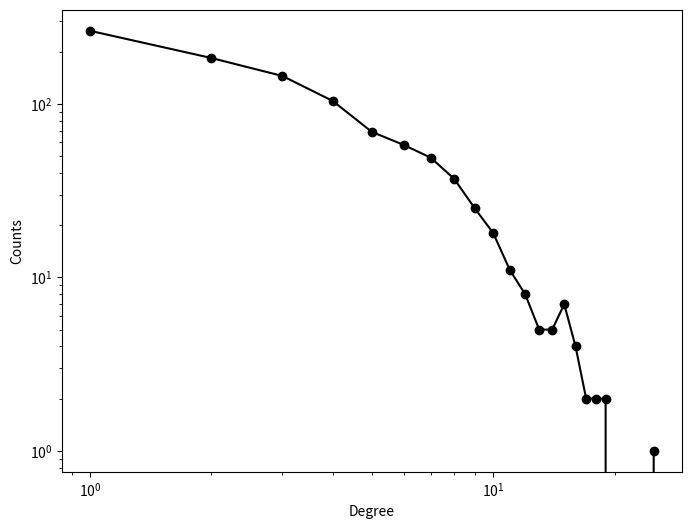
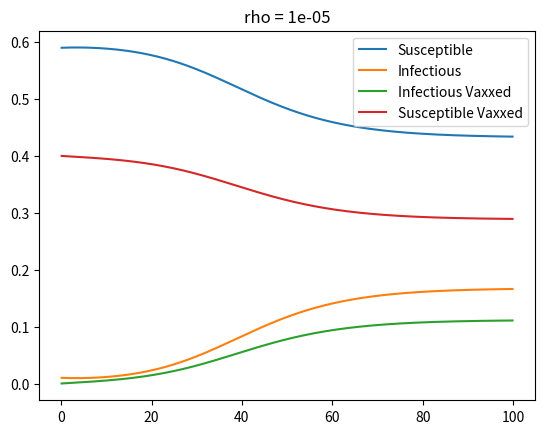

Reproduce these figures in Python, in order. (Note: this script raises an exception after producing the figures.)
# Import networkx and a network file
import math
import random

import networkx as nx
# import wget as wget
import matplotlib.pyplot as plt
import numpy as np
import pandas as pd


def graph_exponential_dist():
    z = [int(np.random.exponential(scale=5)) for i in range(1000)]
    if sum(z) % 2 != 0:
        z[0] += 1
    configuration_model = nx.configuration_model(z)  # Get_Configuration_Model(z)
    return configuration_model


def graph_geometric_dist():
    z = [np.random.geometric(p=0.25) for i in range(1000)]
    if sum(z) % 2 != 0:
        z[0] += 1
    configuration_model = nx.configuration_model(z)  # Get_Configuration_Model(z)
    return configuration_model


def og_initial_conditions(degree_freq):
    I0 = 0.01  # initial fraction of infected nodes
    Iv0 = 0.00
    Sv0 = 0.4
    S0 = 1.0 - I0 - Sv0 - Iv0
    Sk = np.zeros((len(degree_freq)))  # array for expected S_k
    Ik = np.zeros((len(degree_freq)))  # array for expected I_k
    Svk = np.zeros((len(degree_freq)))  # array for expected I_k
    Ivk = np.zeros((len(degree_freq)))  # array for expected I_k

    for k in range(len(degree_freq)):
        # set an expectation of I0 fraction of nodes of degree k infectious
        Sk[k] = degree_freq[k] * S0
        Svk[k] = degree_freq[k] * Sv0
        Ik[k] = degree_freq[k] * I0
        Ivk[k] = degree_freq[k] * Iv0
    return Sk, Svk, Ik, Ivk, S0, Sv0, I0, Iv0


def part_d_initial_conditions(degree_freq):
    I0 = 0.01  # initial fraction of infected nodes
    Iv0 = 0.00
    k_60_0 = np.ceil(0.6 * len(degree_freq))
    cnt = 0

    degrees_by_node = [val for (node, val) in configuration_model.degree()]
    # find degrees by node where node degree is in top 40%
    for i in range(len(degrees_by_node)):
        if degrees_by_node[i] > k_60_0:
            cnt += 1
    Sv0 = (cnt / configuration_model.number_of_nodes())
    S0 = 1.0 - I0 - Sv0 - Iv0

    Sk = np.zeros((len(degree_freq)))  # array for expected S_k
    Ik = np.zeros((len(degree_freq)))  # array for expected I_k
    Svk = np.zeros((len(degree_freq)))  # array for expected I_k
    Ivk = np.zeros((len(degree_freq)))  # array for expected I_k

    for k in range(len(degree_freq)):
        # set an expectation of I0 fraction of nodes of degree k infectious
        Sk[k] = degree_freq[k] * S0
        if k > k_60_0:
            Svk[k] = 1
        Ik[k] = degree_freq[k] * I0
        Ivk[k] = degree_freq[k] * Iv0
    return Sk, Svk, Ik, Ivk, S0, Sv0, I0, Iv0


# configuration_model = graph_exponential_dist() # part b
configuration_model = graph_geometric_dist() # Part c

# gather some info about the model
degree_freq = nx.degree_histogram(configuration_model)
degrees = range(len(degree_freq))
G_deg_sum = [a * b for a, b in zip(degree_freq, range(0, len(degree_freq)))]
total_degree = sum(G_deg_sum)

avg_k = sum(G_deg_sum) / configuration_model.number_of_nodes()
print(avg_k)

# set up deg freq plot if we want
plt.figure(figsize=(8, 6))
plt.loglog(degrees[1:], degree_freq[1:], 'ko-')
plt.xlabel('Degree')
plt.ylabel('Counts')


# Parameters of the model
h = .1  # timestep
alpha = 1*h
beta = .3*h  # transmission rate
rho = 0.00001

# Initial conditions
Sk, Svk, Ik, Ivk, S0, Sv0, I0, Iv0 = og_initial_conditions(degree_freq) # use for parts b and c
# Sk, Svk, Ik, Ivk, S0, Sv0, I0, Iv0  = part_d_initial_conditions(degree_freq)  # use for part d

# Run the model
# Discrete steps of Euler's methods
res = []  # list of results
history = []
S = S0
I = I0  # set initial conditions
Iv = Iv0
Sv = Sv0
T = np.arange(1, 100 / h)
for t in T:

    # Calculate the mean-field
    theta = 0.0
    for k in range(len(degree_freq)):
        theta += k * (Ik[k] + Ivk[k]) / total_degree
    history.append(theta)

    # Set initial global quantities
    S = 0.0
    I = 0.0
    Iv = 0.0
    Sv = 0.0

    # Run Euler's method for all degree classes k
    for k in range(len(degree_freq)):
        # calculate speeds+ alpha * Ik[k]
        delta_Sk = -beta * k * theta * Sk[k] + alpha * Ik[k]
        delta_Svk = (1 - rho) * -beta * k * theta * Svk[k] + alpha * Ivk[k]
        delta_Ik = beta * k * theta * Sk[k] - alpha * Ik[k]
        delta_Ivk = (1 - rho) * beta * k * theta * Svk[k] - alpha * Ivk[k]

        # update dynamical variables
        Sk[k] += delta_Sk * h  # Ik(t+h)
        Svk[k] += delta_Svk * h  # Ik(t+h)
        Ik[k] += delta_Ik * h  # Ik(t+h)
        Ivk[k] += delta_Ivk * h

        # update global quantities
        S += Sk[k]
        Sv += Svk[k]
        I += Ik[k]
        Iv += Ivk[k]
    res.append((S / configuration_model.number_of_nodes(),
                I / configuration_model.number_of_nodes(),
                Sv / configuration_model.number_of_nodes(),
                Iv / configuration_model.number_of_nodes()
                )
               )

# zip unpacked list of tuples (n-th elements all together)
# map them to arrays
St, It, Svt, Ivt = map(np.array, zip(*res))

# plot results
fig, ax = plt.subplots()
ax.plot(h * T, St, label='Susceptible')
ax.plot(h * T, It, label='Infectious')
ax.plot(h * T, Ivt, label='Infectious Vaxxed')
ax.plot(h * T, Svt, label='Susceptible Vaxxed')
ax.set_title(f'rho = {rho}')
# ax.plot(h*T,Rt, 'g', label='Recovered')
ax.legend()
fig.show()
rhoStr = str(rho).replace('.', '')
fig.savefig(f'Data/It_b_{rhoStr}')
